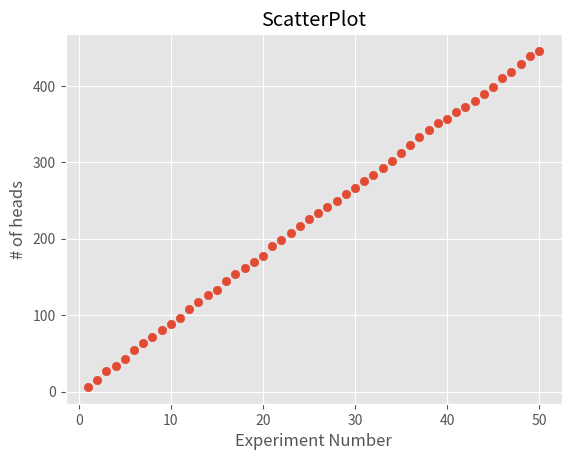
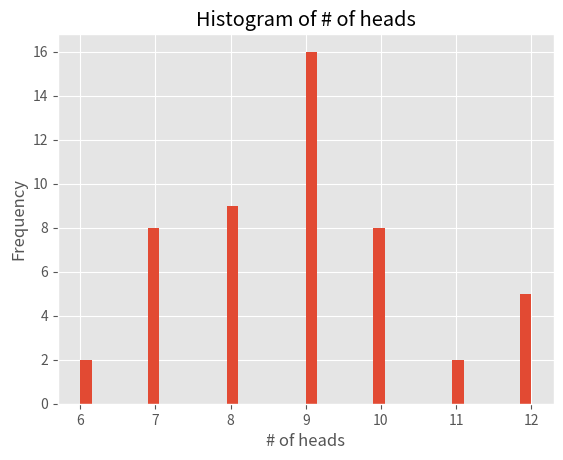
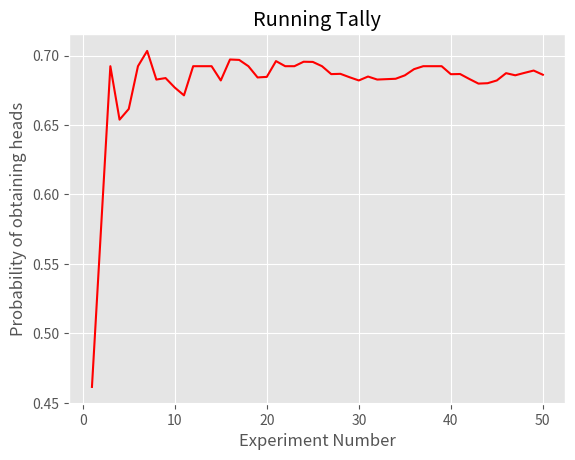

Here is the Python script that generated these plots, in order:
'''
[redacted]
[redacted]
Subject code: EE 511
Project #: 1
Problem #: 2
'''

''' Import all the libraries '''
import random as rand
import pandas as pd
import matplotlib.pyplot as plt
import numpy as np
from scipy.stats import bernoulli
plt.style.use('ggplot') # Plot Style

''' Initializing all variables '''
no_coin_tosses = 13
no_experiments = 50
no_heads=0
heads=[]
tails=[]

'''
Format of Data from the experiment performed:
heads =[#_of_heads_from_experiment_1,#_of_heads_from_experiment_1,
        ......,#_of_heads_from_experiment_50]
'''

heads =[6, 9, 12, 7, 9, 11, 10, 7, 9, 8, 8, 12, 9, 9, 7, 12,
        9, 8, 7, 9, 12, 8, 9, 10, 9, 8, 7, 9, 8, 8,10, 8, 9,
        9, 10, 11, 10, 9, 9, 6, 9, 7, 7, 9, 10, 12, 8, 10, 10, 7]
cumulativeHeads = np.cumsum(heads)

'''Plotting'''
#Plotting Scatterplot
plt.figure(1)
plt.scatter(range(1,len(heads)+1),cumulativeHeads)
plt.title('ScatterPlot')
plt.ylabel("# of heads")
plt.xlabel("Experiment Number")

#Plotting Histogram
plt.figure(2)
plt.hist(heads,bins=40)
plt.title("Histogram of # of heads")
plt.xlabel("# of heads")
plt.ylabel("Frequency")

#Tally Plotting
plt.figure(3)
y_axis=[]
for value in range(0,len(heads)):
    y_axis.append((cumulativeHeads[value])/(no_coin_tosses*(value+1)))

x_axis = np.linspace(1,no_experiments,num=no_experiments)
plt.plot(x_axis,y_axis,c='Red')
plt.title("Running Tally")
plt.xlabel("Experiment Number")
plt.ylabel("Probability of obtaining heads")
plt.show()  #Show all the plots